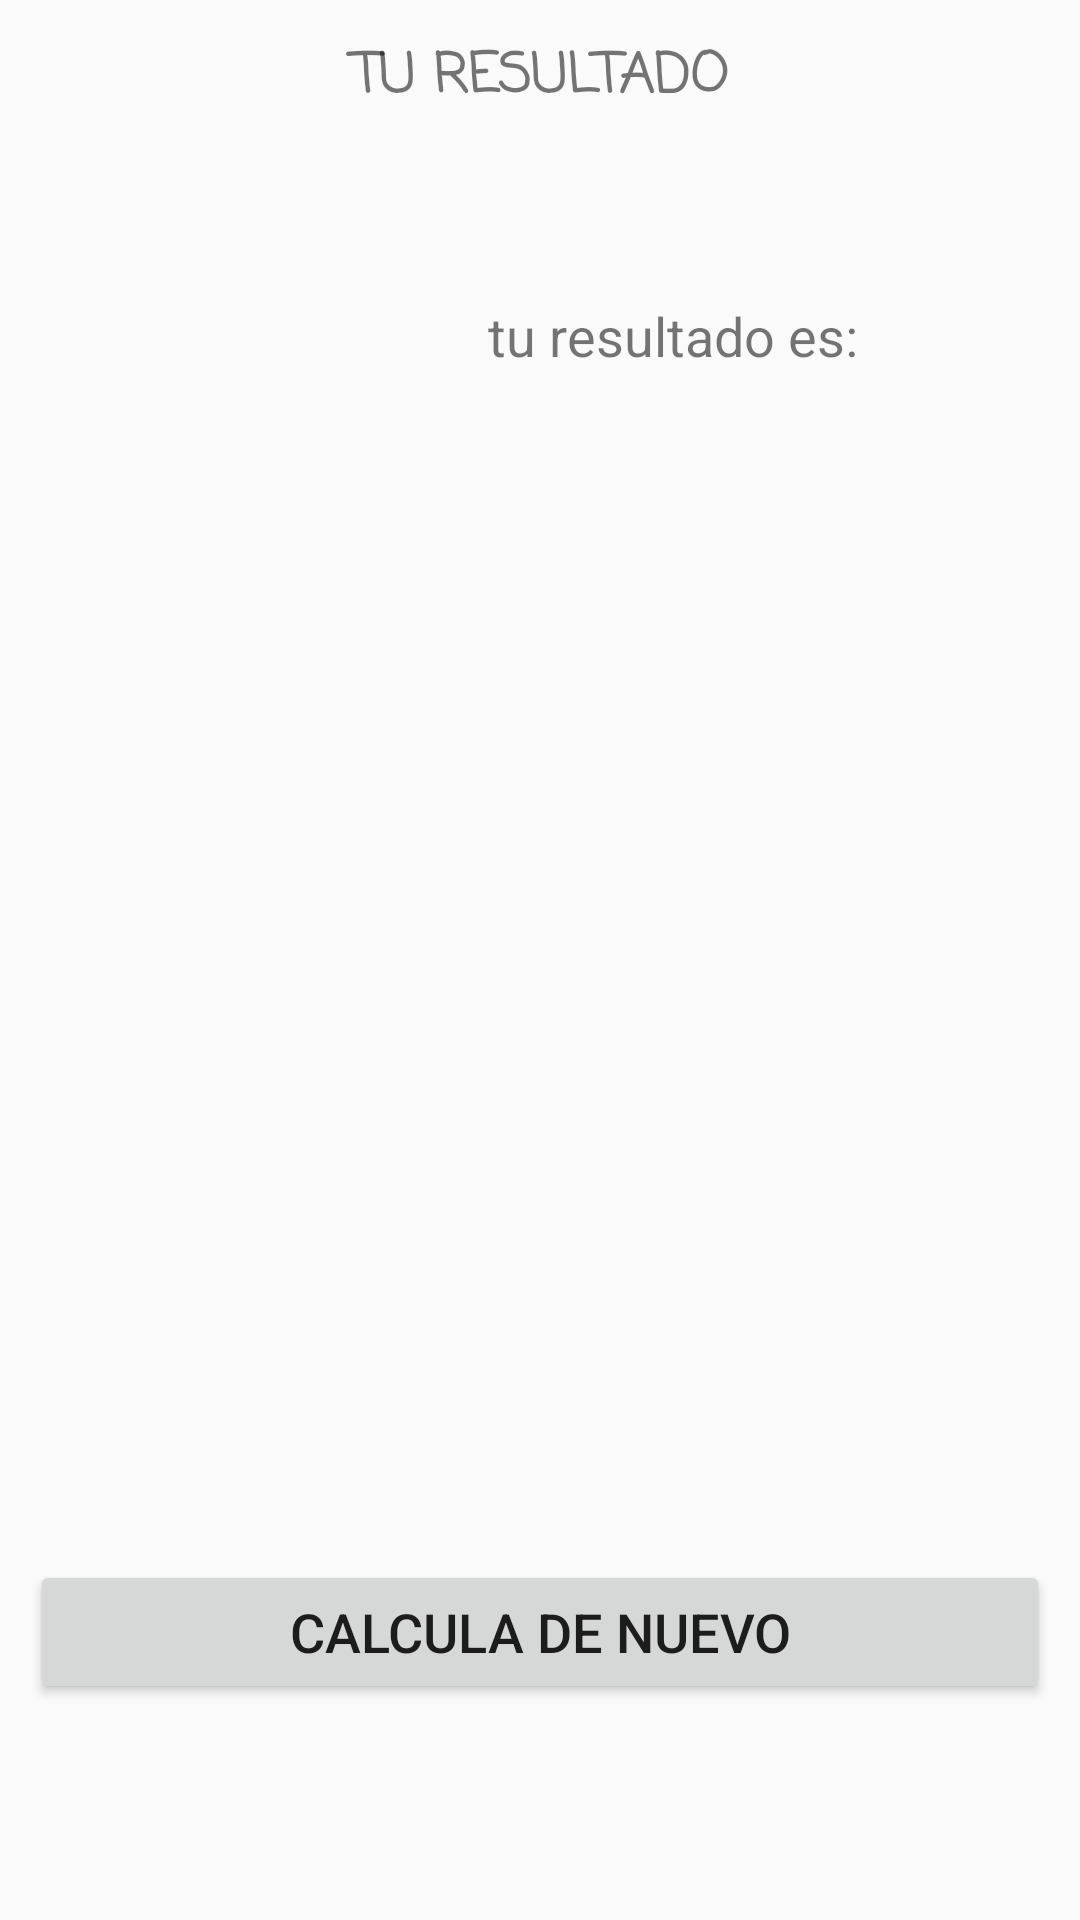

Here is an Android app screen rendered from its layout file. Give the layout XML and the strings, colors and styles it references.
<!-- AndroidManifest.xml: application theme Theme.Semana3lab -->
<!-- res/layout/activity_resultado.xml -->
<?xml version="1.0" encoding="utf-8"?>
<androidx.constraintlayout.widget.ConstraintLayout xmlns:android="http://schemas.android.com/apk/res/android"
    xmlns:app="http://schemas.android.com/apk/res-auto"
    xmlns:tools="http://schemas.android.com/tools"
    android:layout_width="match_parent"
    android:layout_height="match_parent"
    tools:context=".Resultado">

    <androidx.constraintlayout.widget.ConstraintLayout
        android:id="@+id/constraintLayout2"
        android:layout_width="340dp"
        android:layout_height="616dp"
        android:layout_marginStart="35dp"
        android:layout_marginTop="57dp"
        android:layout_marginEnd="35dp"
        android:layout_marginBottom="57dp"
        app:layout_constraintBottom_toBottomOf="parent"
        app:layout_constraintEnd_toEndOf="parent"
        app:layout_constraintStart_toStartOf="parent"
        app:layout_constraintTop_toTopOf="parent">

        <TextView
            android:id="@+id/textView3"
            android:layout_width="0dp"
            android:layout_height="wrap_content"
            android:fontFamily="casual"
            android:text="Tu Resultado"
            android:textAlignment="center"
            android:textAllCaps="true"
            android:textSize="18sp"
            android:textStyle="bold"
            app:layout_constraintEnd_toEndOf="parent"
            app:layout_constraintStart_toStartOf="parent"
            app:layout_constraintTop_toTopOf="parent" />

        <TextView
            android:id="@+id/notaF"
            android:layout_width="0dp"
            android:layout_height="wrap_content"
            android:layout_marginTop="240dp"
            android:layout_marginBottom="240dp"
            android:textAlignment="center"
            android:textAllCaps="true"
            android:textSize="30sp"
            android:textStyle="bold"
            app:layout_constraintBottom_toTopOf="@+id/calcuDN"
            app:layout_constraintEnd_toEndOf="parent"
            app:layout_constraintHorizontal_bias="0.0"
            app:layout_constraintStart_toStartOf="parent"
            app:layout_constraintTop_toBottomOf="@+id/textView3"
            app:layout_constraintVertical_bias="0.365" />

        <Button
            android:id="@+id/calcuDN"
            android:layout_width="0dp"
            android:layout_height="wrap_content"
            android:layout_marginTop="200dp"
            android:text="Calcula de nuevo"
            android:textAlignment="center"
            android:textSize="18sp"
            app:layout_constraintEnd_toEndOf="parent"
            app:layout_constraintHorizontal_bias="1.0"
            app:layout_constraintStart_toStartOf="parent"
            app:layout_constraintTop_toBottomOf="@+id/notaF" />

        <TextView
            android:id="@+id/result"
            android:layout_width="wrap_content"
            android:layout_height="wrap_content"
            android:layout_marginTop="60dp"
            android:text="tu resultado es:"
            android:textSize="18sp"
            app:layout_constraintEnd_toEndOf="parent"
            app:layout_constraintHorizontal_bias="0.704"
            app:layout_constraintStart_toStartOf="parent"
            app:layout_constraintTop_toBottomOf="@+id/textView3" />

        <TextView
            android:id="@+id/nombResult"
            android:layout_width="wrap_content"
            android:layout_height="wrap_content"
            android:layout_marginTop="60dp"
            android:textSize="18sp"
            app:layout_constraintEnd_toStartOf="@+id/result"
            app:layout_constraintHorizontal_bias="0.86"
            app:layout_constraintStart_toStartOf="parent"
            app:layout_constraintTop_toBottomOf="@+id/textView3" />
    </androidx.constraintlayout.widget.ConstraintLayout>

</androidx.constraintlayout.widget.ConstraintLayout>
<!-- resources referenced by this layout -->
<resources>
  <style name="Theme.Semana3lab" parent="Theme.AppCompat.DayNight.NoActionBar">
          
          <item name="colorPrimary">@color/purple_500</item>
          <item name="colorPrimaryVariant">@color/purple_700</item>
          <item name="colorOnPrimary">@color/white</item>
          
          <item name="colorSecondary">@color/teal_200</item>
          <item name="colorSecondaryVariant">@color/teal_700</item>
          <item name="colorOnSecondary">@color/black</item>
          
          <item name="android:statusBarColor" tools:targetApi="l">?attr/colorPrimaryVariant</item>
          
      </style>
  <!-- not gathered from this repository: default colours our renderer supplied (Android Studio template values) -->
  <color name="purple_500">#FF6200EE</color>
  <color name="purple_700">#FF3700B3</color>
  <color name="teal_200">#FF03DAC5</color>
  <color name="teal_700">#FF018786</color>
  <color name="black">#FF000000</color>
  <color name="white">#FFFFFFFF</color>
</resources>
